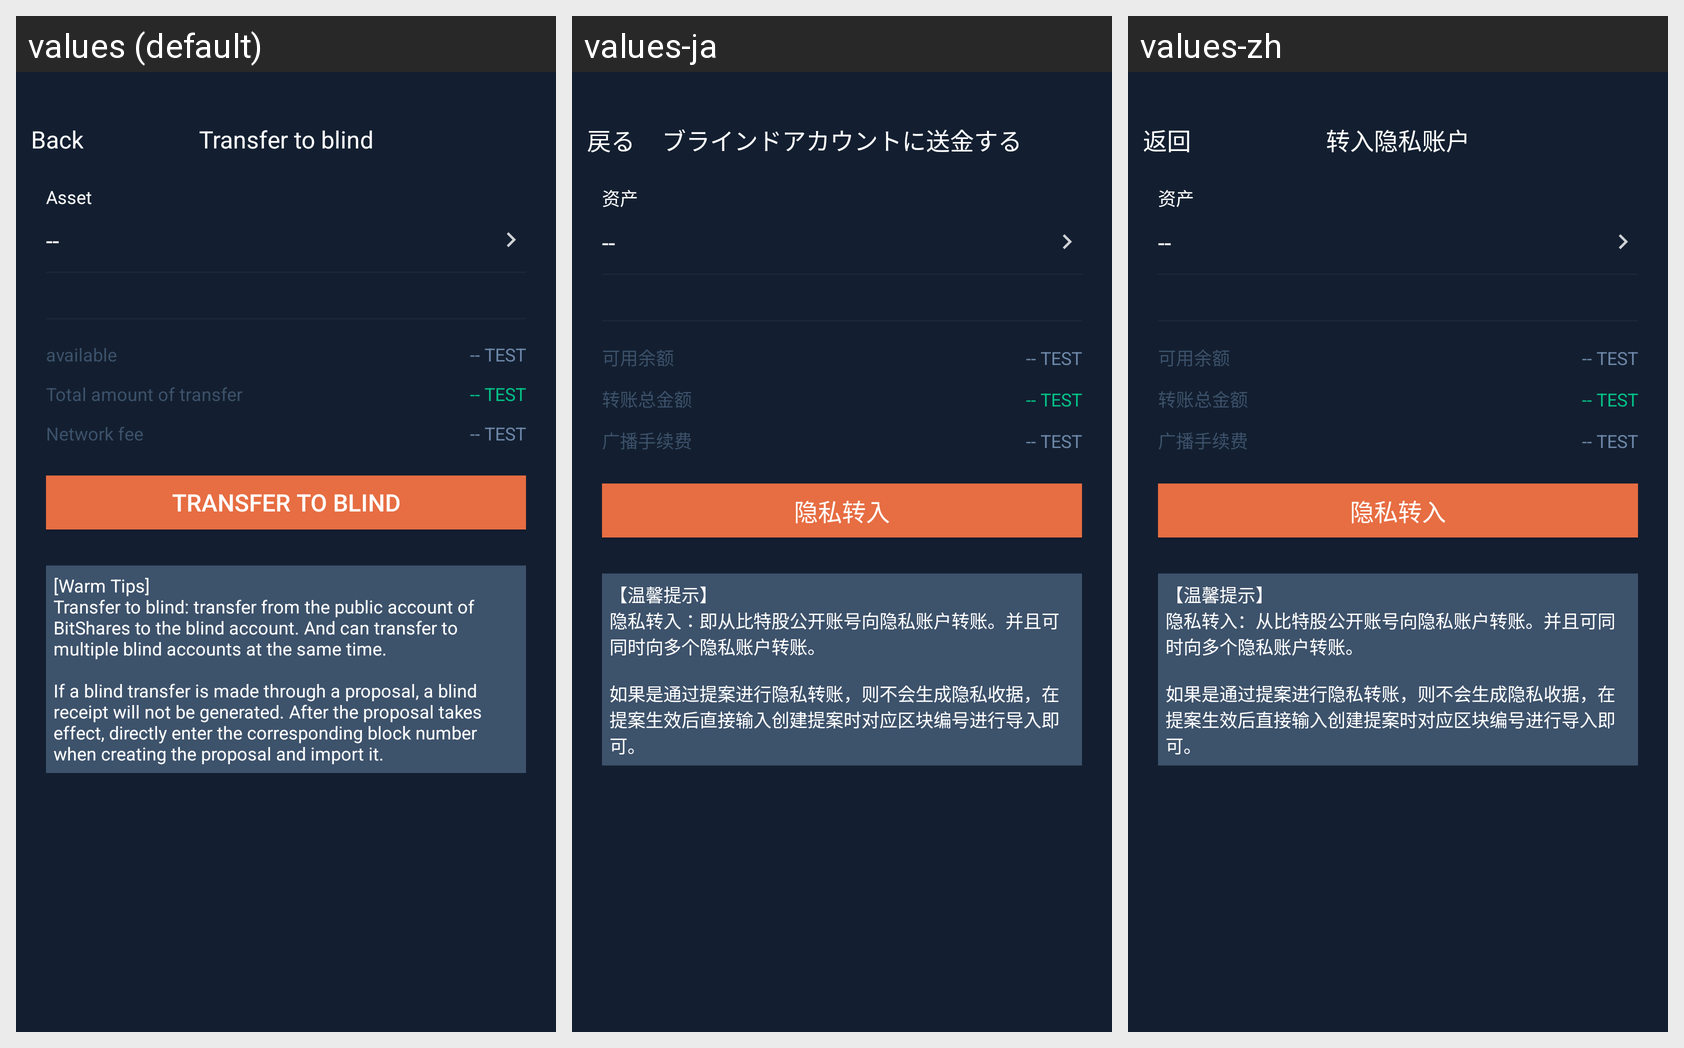

For this localized Android screen grid, give each drawn string resource with its value in every locale shown.
Android screen res/layout/activity_transfer_to_blind.xml rendered under 3 locales, left to right: values (default), values-ja, values-zh. Device: Nexus 5 (rendered at 1080×1920; each locale shown at half size, 540×960, under a caption strip naming it); theme AppTheme.
Strings drawn on this screen, with the default value and each locale's value (text and hints the layout hard-codes, and strings that could not be matched under every locale, appear in the picture but are not listed):

kBtnBack
  values: Back
  values-ja: 戻る
  values-zh: 返回

kVcTitleTransferToBlind
  values: Transfer to blind
  values-ja: ブラインドアカウントに送金する
  values-zh: 转入隐私账户

kOtcMcAssetTransferCellLabelAsset
  values: Asset
  values-ja: 资产
  values-zh: 资产

kVcStCellTitleAvailableBalance
  values: available
  values-ja: 可用余额
  values-zh: 可用余额

kVcStCellTitleTotalOutputAmount
  values: Total amount of transfer
  values-ja: 转账总金额
  values-zh: 转账总金额

kVcStCellTitleNetworkFee
  values: Network fee
  values-ja: 广播手续费
  values-zh: 广播手续费

kVcStBtnTransferToBlind
  values: Transfer to blind
  values-ja: 隐私转入
  values-zh: 隐私转入

kVcStTipUiTransferToBlind
  values: [Warm Tips]
      Transfer to blind: transfer from the public account of BitShares to the blind account. And can transfer to multiple blind accounts at the same time.
      
      If a blind transfer is made through a proposal, a blind receipt will not be generated. After the proposal takes effect, directly enter the corresponding block number when creating the proposal and import it.
  values-ja: 【温馨提示】
      隐私转入：即从比特股公开账号向隐私账户转账。并且可同时向多个隐私账户转账。
      
      如果是通过提案进行隐私转账，则不会生成隐私收据，在提案生效后直接输入创建提案时对应区块编号进行导入即可。
  values-zh: 【温馨提示】
      隐私转入：从比特股公开账号向隐私账户转账。并且可同时向多个隐私账户转账。
      
      如果是通过提案进行隐私转账，则不会生成隐私收据，在提案生效后直接输入创建提案时对应区块编号进行导入即可。
